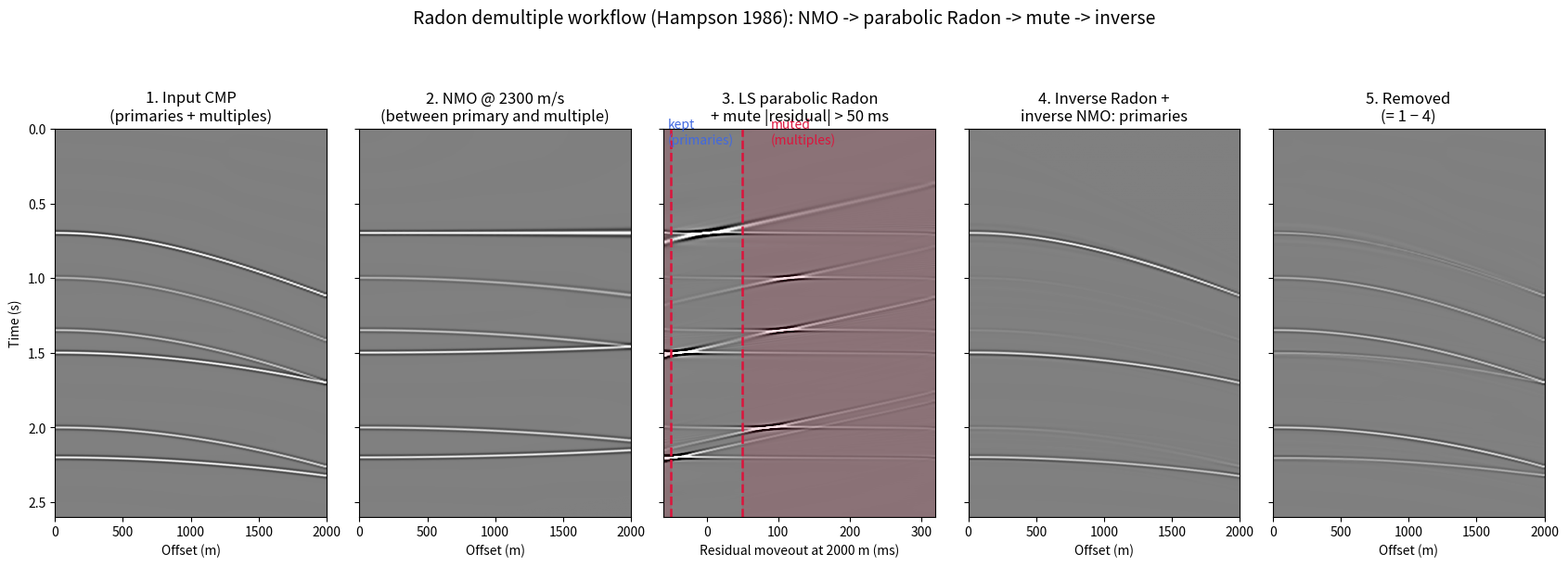

Here is the Python script that generated this plot: (Note: this script raises an exception after producing the figure.)
"""Figure: Parabolic Radon demultiple — the Hampson (1986) workflow.

Panels left to right:
  1. Input CMP gather (hyperbolic primaries + multiples).
  2. After NMO with a velocity chosen BETWEEN the primary and multiple
     stacking velocities: primaries ~flat to slightly overcorrected
     (residual 0...-45 ms), multiples undercorrected (+60...+110 ms,
     small enough that the residual moveout is still parabolic and the
     NMO stretch stays small).
  3. Least-squares parabolic Radon panel: primaries focus at small
     residual moveout, multiples at large. The red dashed line is the
     mute boundary: keep |residual| < 50 ms, zero the rest.
  4. Inverse Radon of the kept zone, NMO removed -> estimated primaries.
  5. Difference: input minus output = the removed multiples.

What to notice: the far offsets are cleaned best (moveout difference is
largest there); the near offsets keep a residual because primaries and
multiples converge to the same traveltime at x -> 0. This motivates the
near-offset hard mute discussed in the limitations section.

Data are synthesised directly in the frequency domain,
    d(f, x) = sum_events amp * W(f) * exp(-2i*pi*f*t0(x)),
t0(x) = sqrt(t0^2 + (x/v)^2), so every event lies exactly on its
hyperbola (per-sample picking would add timing jitter that biases the
Radon fit).
"""

import numpy as np
import matplotlib.pyplot as plt

DT, TMAX = 0.004, 2.6
DX, XMAX = 25.0, 2000.0

# (label, t0 [s], stacking velocity [m/s], amplitude)
EVENTS = [
    ("primary 1", 0.70, 2300, 1.0),
    ("primary 2", 1.50, 2500, 0.9),
    ("primary 3", 2.20, 2700, 0.85),
    ("multiple 1", 2.00, 1900, 0.7),
    ("multiple 2", 1.35, 1950, 0.55),
    ("multiple 3", 1.00, 2000, 0.4),
]

VNMO = 2300.0        # NMO velocity between primary and multiple velocities
Q_LABEL = np.arange(-60.0, 321.0, 5.0)     # residual moveout (ms) at far offset
BAND = (5.0, 90.0)
LAM_FRAC = 1e-2      # damping as fraction of ||G||^2
MUTE = 50.0          # [ms] half-width of the kept q-zone
F_DOM = 30.0         # [Hz] dominant frequency of the wavelet


def ricker(f_dom, n, dt):
    """Ricker wavelet, centred at sample (n - 1) / 2."""
    t = (np.arange(n) - (n - 1) / 2) * dt
    return (1 - 2 * (np.pi * f_dom * t) ** 2) * np.exp(-(np.pi * f_dom * t) ** 2)


# --- data: synthesised in the frequency domain (exact hyperbolas) ---------------
nt = int(TMAX / DT)
x = np.arange(0.0, XMAX + DX, DX)
nx = len(x)
freqs = np.fft.rfftfreq(nt, DT)
nf = len(freqs)
band = np.where((freqs >= BAND[0]) & (freqs <= BAND[1]))[0]

wav = ricker(F_DOM, 41, DT)
# spectrum re-centred at t = 0 (the time-domain wavelet starts at sample 0)
W = np.fft.rfft(wav, n=nt) * np.exp(2j * np.pi * freqs * 20 * DT)

data_f = np.zeros((nf, nx), dtype=complex)
for _, t0, v, amp in EVENTS:
    t0x = np.sqrt(t0 ** 2 + (x / v) ** 2)          # hyperbolic moveout
    for k in band:
        data_f[k, :] += amp * W[k] * np.exp(-2j * np.pi * freqs[k] * t0x)
data = np.fft.irfft(data_f, n=nt, axis=0)


def nmo(data, x, v, inverse=False):
    """NMO correction (or its exact inverse) by linear interpolation.

    Forward: output(t) = input(sqrt(t^2 + (x/v)^2)) — an event at
    t0x(x) = sqrt(t0^2 + (x/v)^2) lands flat at t0.
    Inverse: the exact opposite mapping, output(t) = input(sqrt(t^2 - (x/v)^2))
    for t >= x/v (zero otherwise), used to undo the correction.
    """
    t = np.arange(data.shape[0]) * DT
    out = np.zeros_like(data)
    for j, xj in enumerate(x):
        if not inverse:   # forward: read the input at the shifted time
            t_read = np.sqrt(t ** 2 + (xj / v) ** 2)
            out[:, j] = np.interp(t_read, t, data[:, j], left=0.0, right=0.0)
        else:             # inverse: undo the shift; no input maps to t < x/v
            ok = t >= xj / v
            t_read = np.sqrt(t[ok] ** 2 - (xj / v) ** 2)
            out[ok, j] = np.interp(t_read, t, data[:, j], left=0.0, right=0.0)
    return out


q_axis = Q_LABEL * 1e-3 / XMAX ** 2

# --- NMO with the velocity between primaries and multiples ----------------------
dnmo = nmo(data, x, VNMO)
Dnmo = np.fft.rfft(dnmo, axis=0)

# --- LS parabolic Radon panel of the NMO'd gather -------------------------------
# modeling: d(f) = L^T m(f),  L(q, x) = exp(-2i*pi*f*q*x^2)
M = np.zeros((len(q_axis), nf), dtype=complex)
Drec = np.zeros((nf, nx), dtype=complex)
for k in band:
    L = np.exp(-2j * np.pi * freqs[k] * np.outer(q_axis, x ** 2))
    G = L.conj() @ L.T
    M[:, k] = np.linalg.solve(
        G + LAM_FRAC * np.linalg.norm(G, 2) * np.eye(len(q_axis)),
        L.conj() @ Dnmo[k, :])
    Drec[k, :] = L.T @ M[:, k]

# QC: reconstruction residual of the full (unmuted) panel
rms = lambda a: float(np.sqrt(np.mean(a ** 2)))
print(f"LS Radon data-fit residual (vs NMO'd gather): "
      f"{rms(np.fft.irfft(Dnmo - Drec, n=nt, axis=0)) / rms(dnmo) * 100:.1f}%")


def to_time(Mc):
    """Inverse temporal FFT of a q-f panel."""
    Mf = np.zeros((len(q_axis), nt), dtype=complex)
    Mf[:, :nf] = Mc
    return np.fft.irfft(Mf, n=nt, axis=1)


radon_t = to_time(M)

# mute: keep small residual moveout
keep = np.where(np.abs(Q_LABEL)[:, None] <= MUTE, M, 0.0)

# inverse Radon of the kept zone -> NMO-domain primaries, then inverse NMO
# NOTE: M/keep columns are indexed by frequency index k (band holds those indices)
Drec = np.zeros((nf, nx), dtype=complex)
for k in band:
    L = np.exp(-2j * np.pi * freqs[k] * np.outer(q_axis, x ** 2))
    Drec[k, :] = L.T @ keep[:, k]
prim_nmo = np.fft.irfft(Drec, n=nt, axis=0)
prim = nmo(prim_nmo, x, VNMO, inverse=True)
removed = data - prim

# --- figure ---------------------------------------------------------------------
fig, axes = plt.subplots(1, 5, figsize=(17, 6.2), sharey=True)
v = np.percentile(np.abs(data), 99.5)
vp = np.percentile(np.abs(radon_t), 99.0)

axes[0].imshow(data, extent=[0, XMAX, TMAX, 0], aspect="auto", cmap="gray",
               vmin=-v, vmax=v)
axes[0].set_title("1. Input CMP\n(primaries + multiples)")
axes[0].set_ylabel("Time (s)")

axes[1].imshow(dnmo, extent=[0, XMAX, TMAX, 0], aspect="auto",
               cmap="gray", vmin=-v, vmax=v)
axes[1].set_title(f"2. NMO @ {VNMO:.0f} m/s\n(between primary and multiple)")

axes[2].imshow(radon_t.T, extent=[Q_LABEL[0], Q_LABEL[-1], TMAX, 0], aspect="auto",
               cmap="gray", vmin=-vp, vmax=vp)
axes[2].axvline(-MUTE, color="crimson", ls="--", lw=1.8)
axes[2].axvline(MUTE, color="crimson", ls="--", lw=1.8)
axes[2].fill_betweenx([0, TMAX], MUTE, Q_LABEL[-1], color="crimson", alpha=0.12)
axes[2].fill_betweenx([0, TMAX], Q_LABEL[0], -MUTE, color="crimson", alpha=0.12)
axes[2].text(90, 0.10, "muted\n(multiples)", color="crimson", fontsize=10)
axes[2].text(-55, 0.10, "kept\n(primaries)", color="royalblue", fontsize=10)
axes[2].set_title(f"3. LS parabolic Radon\n+ mute |residual| > {MUTE:.0f} ms")
axes[2].set_xlabel(f"Residual moveout at {XMAX:.0f} m (ms)")

axes[3].imshow(prim, extent=[0, XMAX, TMAX, 0], aspect="auto", cmap="gray",
               vmin=-v, vmax=v)
axes[3].set_title("4. Inverse Radon +\ninverse NMO: primaries")

axes[4].imshow(removed, extent=[0, XMAX, TMAX, 0], aspect="auto", cmap="gray",
               vmin=-v, vmax=v)
axes[4].set_title("5. Removed\n(= 1 − 4)")

for ax in axes:
    ax.set_xlabel("Offset (m)")
axes[2].set_xlabel(f"Residual moveout at {XMAX:.0f} m (ms)")

fig.suptitle("Radon demultiple workflow (Hampson 1986): NMO -> parabolic Radon "
             "-> mute -> inverse", fontsize=14)
fig.tight_layout(rect=(0, 0, 1, 0.92))
fig.savefig("figures/term02_lec03/term02_lec03_radon_demultiple.png",
            dpi=150, bbox_inches="tight")
print("saved term02_lec03_radon_demultiple.png")
